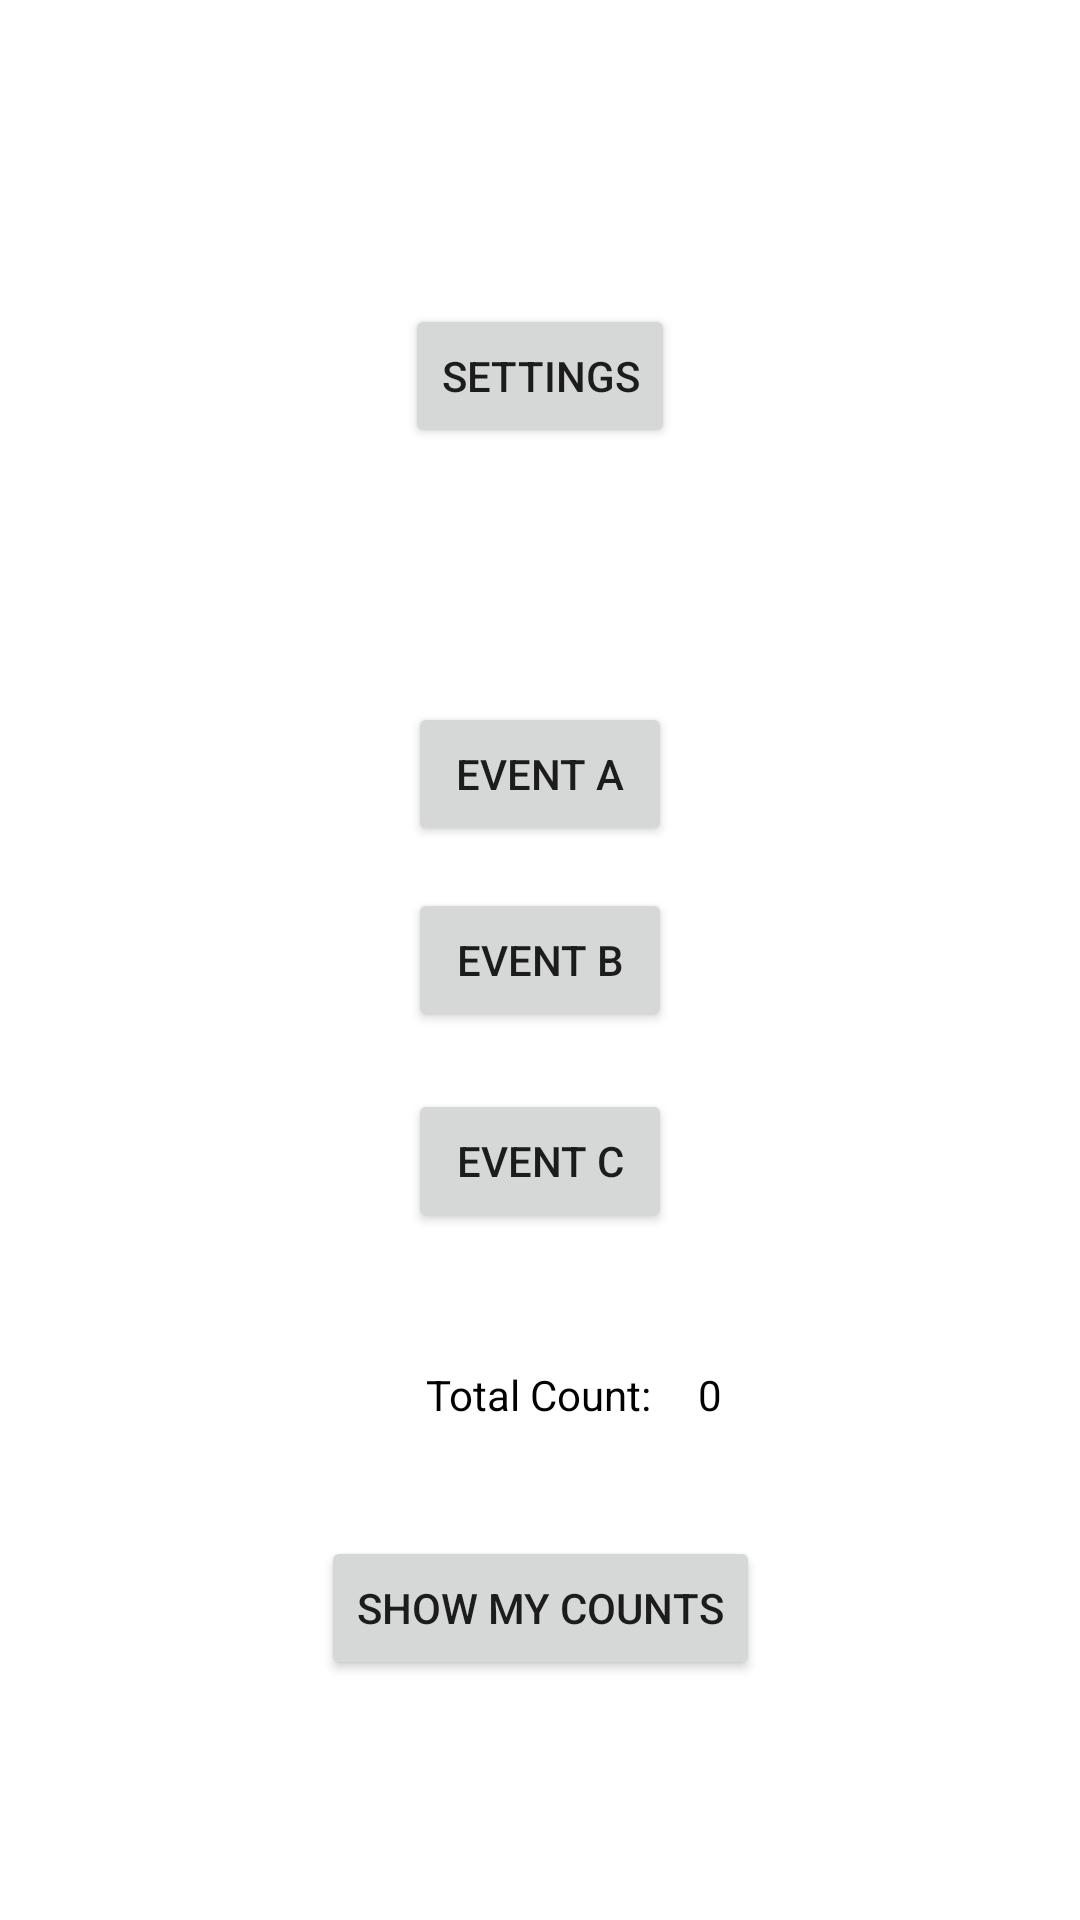

Write the Android layout XML for this screen, with the resource values it uses.
<!-- AndroidManifest.xml: application theme Theme.C390A1 -->
<!-- res/layout/activity_main.xml -->
<?xml version="1.0" encoding="utf-8"?>
<androidx.constraintlayout.widget.ConstraintLayout xmlns:android="http://schemas.android.com/apk/res/android"
    xmlns:app="http://schemas.android.com/apk/res-auto"
    xmlns:tools="http://schemas.android.com/tools"
    android:layout_width="match_parent"
    android:layout_height="match_parent"
    tools:context=".Views.MainActivity">

    <Button
        android:id="@+id/buttonCount"
        android:layout_width="wrap_content"
        android:layout_height="wrap_content"
        android:text="Show my Counts"
        app:layout_constraintBottom_toBottomOf="parent"
        app:layout_constraintEnd_toEndOf="parent"
        app:layout_constraintStart_toStartOf="parent"
        app:layout_constraintTop_toTopOf="parent"
        app:layout_constraintVertical_bias="0.865" />

    <Button
        android:id="@+id/buttonSettings"
        android:layout_width="wrap_content"
        android:layout_height="wrap_content"
        android:text="Settings"
        app:layout_constraintBottom_toBottomOf="parent"
        app:layout_constraintEnd_toEndOf="parent"
        app:layout_constraintStart_toStartOf="parent"
        app:layout_constraintTop_toTopOf="parent"
        app:layout_constraintVertical_bias="0.171" />

    <Button
        android:id="@+id/buttonEventC"
        android:layout_width="wrap_content"
        android:layout_height="wrap_content"
        android:text="Event C"
        app:layout_constraintBottom_toBottomOf="parent"
        app:layout_constraintEnd_toEndOf="parent"
        app:layout_constraintStart_toStartOf="parent"
        app:layout_constraintTop_toTopOf="parent"
        app:layout_constraintVertical_bias="0.613" />

    <Button
        android:id="@+id/buttonEventB"
        android:layout_width="wrap_content"
        android:layout_height="wrap_content"
        android:text="Event B"
        app:layout_constraintBottom_toBottomOf="parent"
        app:layout_constraintEnd_toEndOf="parent"
        app:layout_constraintStart_toStartOf="parent"
        app:layout_constraintTop_toTopOf="parent" />

    <Button
        android:id="@+id/buttonEventA"
        android:layout_width="wrap_content"
        android:layout_height="wrap_content"
        android:text="Event A"
        app:layout_constraintBottom_toBottomOf="parent"
        app:layout_constraintEnd_toEndOf="parent"
        app:layout_constraintStart_toStartOf="parent"
        app:layout_constraintTop_toTopOf="parent"
        app:layout_constraintVertical_bias="0.395" />

    <TextView
        android:id="@+id/textView"
        android:layout_width="wrap_content"
        android:layout_height="wrap_content"
        android:text="Total Count:"
        android:textColor="#000"
        app:layout_constraintBottom_toBottomOf="parent"
        app:layout_constraintEnd_toEndOf="parent"
        app:layout_constraintHorizontal_bias="0.498"
        app:layout_constraintStart_toStartOf="parent"
        app:layout_constraintTop_toTopOf="parent"
        app:layout_constraintVertical_bias="0.733" />

    <TextView
        android:id="@+id/textView2"
        android:layout_width="wrap_content"
        android:layout_height="wrap_content"
        android:text="0"
        android:textColor="#000"
        app:layout_constraintBottom_toBottomOf="parent"
        app:layout_constraintEnd_toEndOf="parent"
        app:layout_constraintHorizontal_bias="0.116"
        app:layout_constraintStart_toEndOf="@+id/textView"
        app:layout_constraintTop_toTopOf="parent"
        app:layout_constraintVertical_bias="0.733" />

</androidx.constraintlayout.widget.ConstraintLayout>
<!-- resources referenced by this layout -->
<resources>
  <style name="Theme.C390A1" parent="Theme.MaterialComponents.DayNight.DarkActionBar">
          
          <item name="colorPrimary">@color/purple_500</item>
          <item name="colorPrimaryVariant">@color/purple_700</item>
          <item name="colorOnPrimary">@color/white</item>
          
          <item name="colorSecondary">@color/teal_200</item>
          <item name="colorSecondaryVariant">@color/teal_700</item>
          <item name="colorOnSecondary">@color/black</item>
          
          <item name="android:statusBarColor" tools:targetApi="l">?attr/colorPrimaryVariant</item>
          
      </style>
  <!-- not gathered from this repository: default colours our renderer supplied (Android Studio template values) -->
  <color name="purple_500">#FF6200EE</color>
  <color name="purple_700">#FF3700B3</color>
  <color name="teal_200">#FF03DAC5</color>
  <color name="teal_700">#FF018786</color>
  <color name="black">#FF000000</color>
  <color name="white">#FFFFFFFF</color>
</resources>
